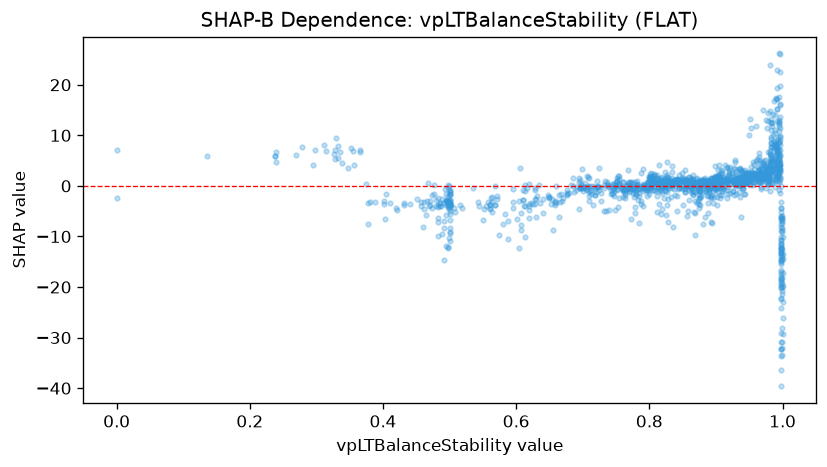

The table this chart was drawn from, first rows:
feature_value, shap_value
0.666, -3.087
0.568, -3.851
0.9, 1.598
0.9, 1.433
0.995, 5.475
0.997, -32.33
0.997, -29.01
0.996, 16.24
0.983, 12.57
0.996, 19.83
0.99, 7.929
0.997, -33.62
0.978, 4.42
0.999, -30.85
0.498, -3.755
0.998, -14.48
0.979, 2.147
0.998, -13.26
0.995, 12.68
0.995, -0.7419
0.996, 7.136
0.499, -3.131
0.995, 17.5
0.985, 5.349
0.987, 16.75
0.992, 7.039
0.995, 8.599
0.99, 4.867
0.992, 4.69
0.498, -1.975
0.997, -18.77
0.994, 12.65
0.753, -4.239
0.876, -3.683
0.876, 0.2626
0.928, 3.323
0.904, 1.31
0.932, 0.3873
0.94, 0.5407
0.938, 0.2964
0.938, 0.3568
0.695, 1.577
0.939, 0.9084
0.943, -1.641
0.939, 1.494
0.939, -0.3275
0.88, -1.226
0.88, 1.178
0.867, -1.302
0.849, 2.553
0.892, -2.143
0.892, 1.132
0.892, -0.4996
0.879, -0.06839
0.875, 0.847
0.884, 0.6278
0.886, -0.2442
0.887, -1.914
0.878, 0.2125
0.889, 0.3203
... 1,441 more rows
